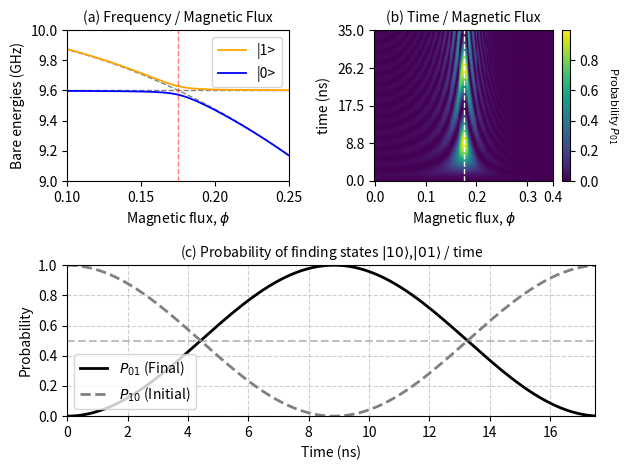

The script that saved this image:
import numpy as np 
import matplotlib.pyplot as plt 
from scipy.linalg import expm
import cmath

# set constants
h_bar = 1
c = 4.8
omega_2 = 9.6
omega_1_max = 5.2
g_eff = np.sqrt(2) * 0.02
res = 200

phi_min = 0
phi_max = 0.35

t_min = 0
t_max = 35

E_2 = h_bar * omega_2

qb_1 = np.array([0, 1])     # |1> state
qb_2 = np.array([1, 0])     # |0> state
psi_0 = np.kron(qb_1, qb_2)     # combined state |10>


# plot (a)
phi = np.linspace(phi_min, phi_max, res)
E_1 = omega_1_max * np.sqrt(abs(np.cos(np.pi*phi))) + c
E_2 = np.array([omega_2] * res)

# approx.
swap_flux = 0.175
swap_flux_index = np.argmin(np.abs(phi - swap_flux)) 
# plot (b)
times = np.linspace(t_min, t_max, res)
hamiltonians = []
for E in E_1:
    hamiltonians.append(np.array([[1, 0, 0, 0],
                                  [0, omega_2, g_eff, 0],
                                  [0, g_eff, E, 0],
                                  [0, 0, 0, 1]]))

population = np.zeros((res, res))

for k, p in enumerate(phi):
    H = hamiltonians[k]
    for i, t in enumerate(times):
        U = expm(-2j * np.pi * t * H)
        state = U @ psi_0
        population[i, k] = np.abs(state[1])**2


#plot (c)
E1_swap = E_2[swap_flux_index]
hamiltonian = np.array([[0, 0, 0, 0],        
                             [0, omega_2, g_eff, 0],
                             [0, g_eff, E1_swap, 0],
                             [0, 0, 0, 0]])     

p10 = np.zeros(res) 
p01 = np.zeros(res)

for i, t in enumerate(times):
    U = expm(-2j * np.pi * t * hamiltonian)
    state = U @ psi_0
    p01[i] = np.abs(state[1])**2 
    p10[i] = np.abs(state[2])**2

# plot (d)
eigvals_high = [] 
eigvecs_high = [] 
eigvals_low = []
eigvecs_low = []  

for E in E_1:
    x = 0.5 * np.sqrt((omega_2 - E)**2 + 4*(g_eff**2))
    plus = (omega_2 + E)/2 + x
    minus = (omega_2 + E)/2 - x
    eigvals_high.append(plus)
    eigvals_low.append(minus)

    aplus = g_eff
    bplus = plus - omega_2
    norm_plus = np.sqrt(aplus**2 + bplus**2)
    vec = np.array([aplus/norm_plus, bplus/norm_plus])
    eigvecs_high.append(vec)

    aminus = g_eff
    bminus = minus - omega_2
    norm_minus = np.sqrt(aminus**2 + bminus**2)
    vec = np.array([aminus/norm_minus, bminus/norm_minus])
    eigvecs_low.append(vec)



# plotting
fig, axs = plt.subplot_mosaic([['left_top', 'right_top'],
                               ['bottom', 'bottom']])

axs['left_top'].plot(phi, E_1, color='grey', ls='--', lw=1)
axs['left_top'].plot(phi, E_2, color='grey', ls='--', lw=1)
axs['left_top'].set_title('(a) Frequency / Magnetic Flux', fontsize=10)
axs['left_top'].set_xlabel(r'Magnetic flux, $\phi$')
axs['left_top'].set_ylabel('Bare energies (GHz)')
axs['left_top'].plot(phi, eigvals_high, label='|1>', color='orange', lw=1.3)
axs['left_top'].plot(phi, eigvals_low, label='|0>', color='blue', lw=1.3)
axs['left_top'].set_xlim(0.1, 0.25)
axs['left_top'].set_ylim(9.0, 10.0)
axs['left_top'].axvline(swap_flux, color='red', ls='--', lw=1.0, alpha=0.5)
axs['left_top'].legend()

axs['right_top'].set_xlabel(r'Magnetic flux, $\phi$')
axs['right_top'].set_ylabel('time (ns)')
im = axs['right_top'].imshow(population, aspect='auto', origin='lower', cmap='viridis', interpolation='nearest')
phi_ticks = np.array([0, 0.10, 0.20, 0.30, 0.40])
t_ticks = np.linspace(0, 35, 5)
phi_tick_positions = np.interp(phi_ticks, phi, np.arange(res))
t_tick_positions   = np.interp(t_ticks, times, np.arange(res))
axs['right_top'].set_xticks(phi_tick_positions)
axs['right_top'].set_xticklabels([f"{v:.1f}" for v in phi_ticks])
axs['right_top'].set_yticks(t_tick_positions)
axs['right_top'].set_yticklabels([f"{v:.1f}" for v in t_ticks])
axs['right_top'].axvline(100, label=r'$\phi_{SWAP}', color='w', ls='--', lw='1.0')
axs['right_top'].set_title('(b) Time / Magnetic Flux', fontsize=10)
cbar = fig.colorbar(im, ax=axs['right_top'], orientation='vertical', pad=0.04)
cbar.set_label(r'Probability $P_{01}$', rotation=270, labelpad=15, fontsize=8)

axs['bottom'].plot(times, p01, label=r'$P_{01}$ (Final)', color='k', linestyle='-', linewidth=2)
axs['bottom'].plot(times, p10, label=r'$P_{10}$ (Initial)', color='gray', linestyle='--', linewidth=2)
swap_time_index = np.argmax(p01)
t_SWAP = times[swap_time_index]
axs['bottom'].axvline(t_SWAP, color='gray', linestyle=':', alpha=0.7)
axs['bottom'].axhline(0.5, color='gray', linestyle='--', alpha=0.5)
axs['bottom'].set_xlabel('Time (ns)')
axs['bottom'].set_ylabel('Probability')
axs['bottom'].set_ylim(0.0, 1.0)
axs['bottom'].set_xlim(t_min, t_max / 2) 
axs['bottom'].grid(True, linestyle='--', alpha=0.6)
axs['bottom'].legend(loc='lower left')
axs['bottom'].set_title(r'(c) Probability of finding states $|10\rangle$,$|01\rangle$ / time', fontsize=10)

fig.tight_layout()

plt.show()